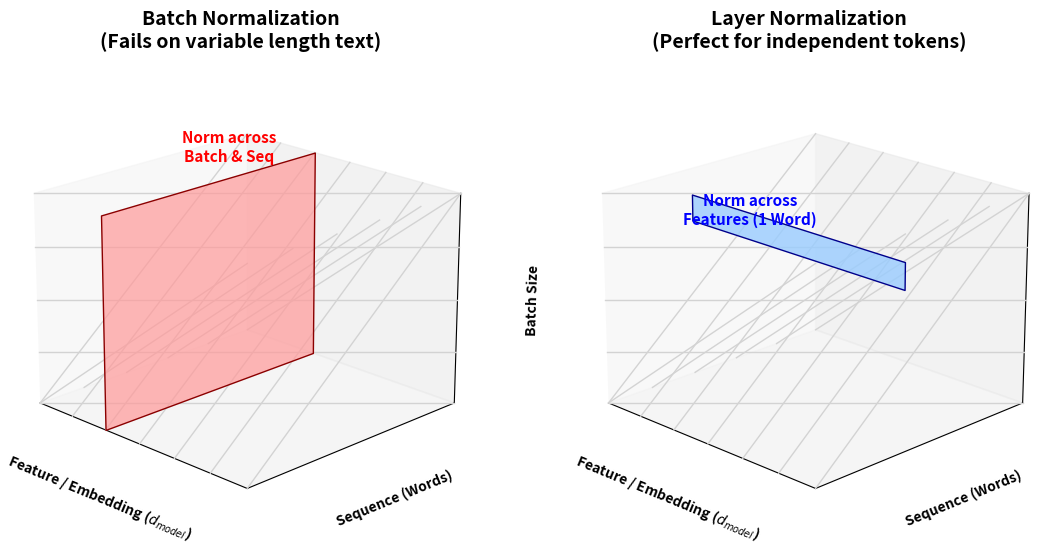

Reproduce this figure in Python. (Note: this script raises an exception after producing the figure.)
import matplotlib.pyplot as plt
from mpl_toolkits.mplot3d.art3d import Poly3DCollection

def draw_tensor_slice(ax, slice_type, title, color):
    # Draw wireframe cube (Batch=4, Seq=5, Features=6)
    for z in range(5):
        ax.plot([0, 6], [0, 5], [z, z], color='lightgray', lw=1, zorder=1)
    for y in range(6):
        ax.plot([0, 6], [y, y], [0, 4], color='lightgray', lw=1, zorder=1)
    for x in range(7):
        ax.plot([x, x], [0, 5], [0, 4], color='lightgray', lw=1, zorder=1)

    if slice_type == 'batch':
        # BatchNorm: Slice at X=2 (One feature, across all words and batches)
        # Vertices: (x, y, z)
        verts = [[(2, 0, 0), (2, 5, 0), (2, 5, 4), (2, 0, 4)]]
        poly = Poly3DCollection(verts, alpha=0.7, facecolors=color, edgecolors='darkred', zorder=3)
        ax.add_collection3d(poly)
        ax.text(2.5, 2.5, 4.5, "Norm across\nBatch & Seq", color='red', fontsize=11, fontweight='bold', ha='center')
        
    elif slice_type == 'layer':
        # LayerNorm: Slice at Z=3, Y=2 (All features for ONE word in ONE batch)
        # We give it a slight thickness in Z so it renders as a visible strip
        verts = [[(0, 2, 3), (6, 2, 3), (6, 2, 3.5), (0, 2, 3.5)]]
        poly = Poly3DCollection(verts, alpha=0.8, facecolors=color, edgecolors='darkblue', zorder=3)
        ax.add_collection3d(poly)
        ax.text(3, 1, 3.8, "Norm across\nFeatures (1 Word)", color='blue', fontsize=11, fontweight='bold', ha='center')

    # Labels & Limits
    ax.set_xlim(0, 6); ax.set_ylim(0, 5); ax.set_zlim(0, 4)
    ax.set_xlabel('Feature / Embedding ($d_{model}$)', fontweight='bold', labelpad=10)
    ax.set_ylabel('Sequence (Words)', fontweight='bold', labelpad=10)
    ax.set_zlabel('Batch Size', fontweight='bold', labelpad=10)
    ax.set_title(title, fontsize=14, fontweight='bold', pad=20)
    ax.set_xticks([]); ax.set_yticks([]); ax.set_zticks([])
    ax.grid(False)

# Generate Figure
fig = plt.figure(figsize=(14, 6))

ax1 = fig.add_subplot(121, projection='3d')
draw_tensor_slice(ax1, 'batch', "Batch Normalization\n(Fails on variable length text)", '#ff9999')
ax1.view_init(elev=20, azim=-45)

ax2 = fig.add_subplot(122, projection='3d')
draw_tensor_slice(ax2, 'layer', "Layer Normalization\n(Perfect for independent tokens)", '#99ccff')
ax2.view_init(elev=20, azim=-45)

plt.subplots_adjust(wspace=0.1)
plt.savefig('assets/layernorm_vs_batchnorm.png', dpi=300, bbox_inches='tight')
plt.close()
print("Generated Fixed assets/layernorm_vs_batchnorm.png successfully!")
